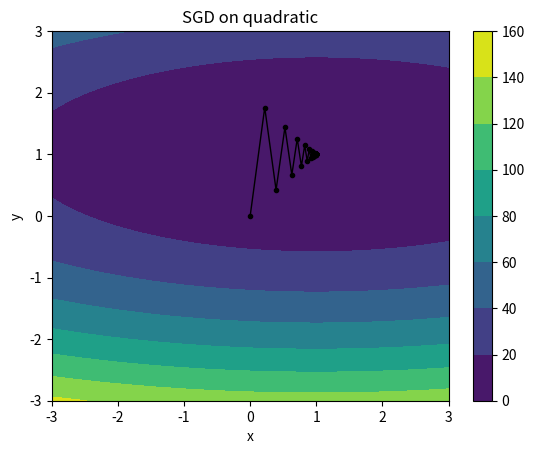

Python code for this plot:
# optimization.py

import argparse
import numpy as np
import scipy.special
import matplotlib.pyplot as plt

### 
# IMPLEMENT ME! REPLACE WITH YOUR ANSWER TO PART 1B
OPTIMAL_STEP_SIZE = 0.11 # epoch 76
###

def _parse_args():
    """
    Command-line arguments to the system.
    :return: the parsed args bundle
    """
    parser = argparse.ArgumentParser(description='optimization.py')
    parser.add_argument('--func', type=str, default='QUAD', help='function to optimize (QUAD or NN)')
    parser.add_argument('--lr', type=float, default=OPTIMAL_STEP_SIZE, help='learning rate')
    parser.add_argument('--weight_decay', type=float, default=0., help='weight decay')
    parser.add_argument('--epochs', type=int, default=100, help='number of epochs')
    args = parser.parse_args()
    return args


def quadratic(x1, x2):
    """
    Quadratic function of two variables
    :param x1: first coordinate
    :param x2: second coordinate
    :return:
    """
    return (x1 - 1) ** 2 + 8 * (x2 - 1) ** 2


def quadratic_grad(x1, x2):
    """
    Should return a numpy array containing the gradient of the quadratic function defined above evaluated at the point
    :param x1: first coordinate
    :param x2: second coordinate
    :return: a one-dimensional numpy array containing two elements representing the gradient
    """
    # raise Exception("Implement me!")
    nabla_x1 = 2 * (x1 - 1)
    nabla_x2 = 16 * (x2 - 1)
    return np.array([nabla_x1, nabla_x2])


def sgd_test_quadratic(args):
    xlist = np.linspace(-3.0, 3.0, 100)
    ylist = np.linspace(-3.0, 3.0, 100)
    X, Y = np.meshgrid(xlist, ylist)
    Z = quadratic(X, Y)
    plt.figure()

    # Track the points visited here
    points_history = []
    curr_point = np.array([0., 0.])
    for iter in range(0, args.epochs):
        grad = quadratic_grad(curr_point[0], curr_point[1])
        if len(grad) != 2:
            raise Exception("Gradient must be a two-dimensional array (vector containing [df/dx1, df/dx2])")
        next_point = curr_point - args.lr * grad
        points_history.append(curr_point)
        print("Point after epoch %i: %s" % (iter, repr(next_point)))
        curr_point = next_point
    points_history.append(curr_point)
    cp = plt.contourf(X, Y, Z)
    plt.colorbar(cp)
    plt.plot([p[0] for p in points_history], [p[1] for p in points_history], color='k', linestyle='-', linewidth=1, marker=".")
    plt.title('SGD on quadratic')
    plt.xlabel('x')
    plt.ylabel('y')
    plt.show()
    exit()


if __name__ == '__main__':
    args = _parse_args()
    sgd_test_quadratic(args)
